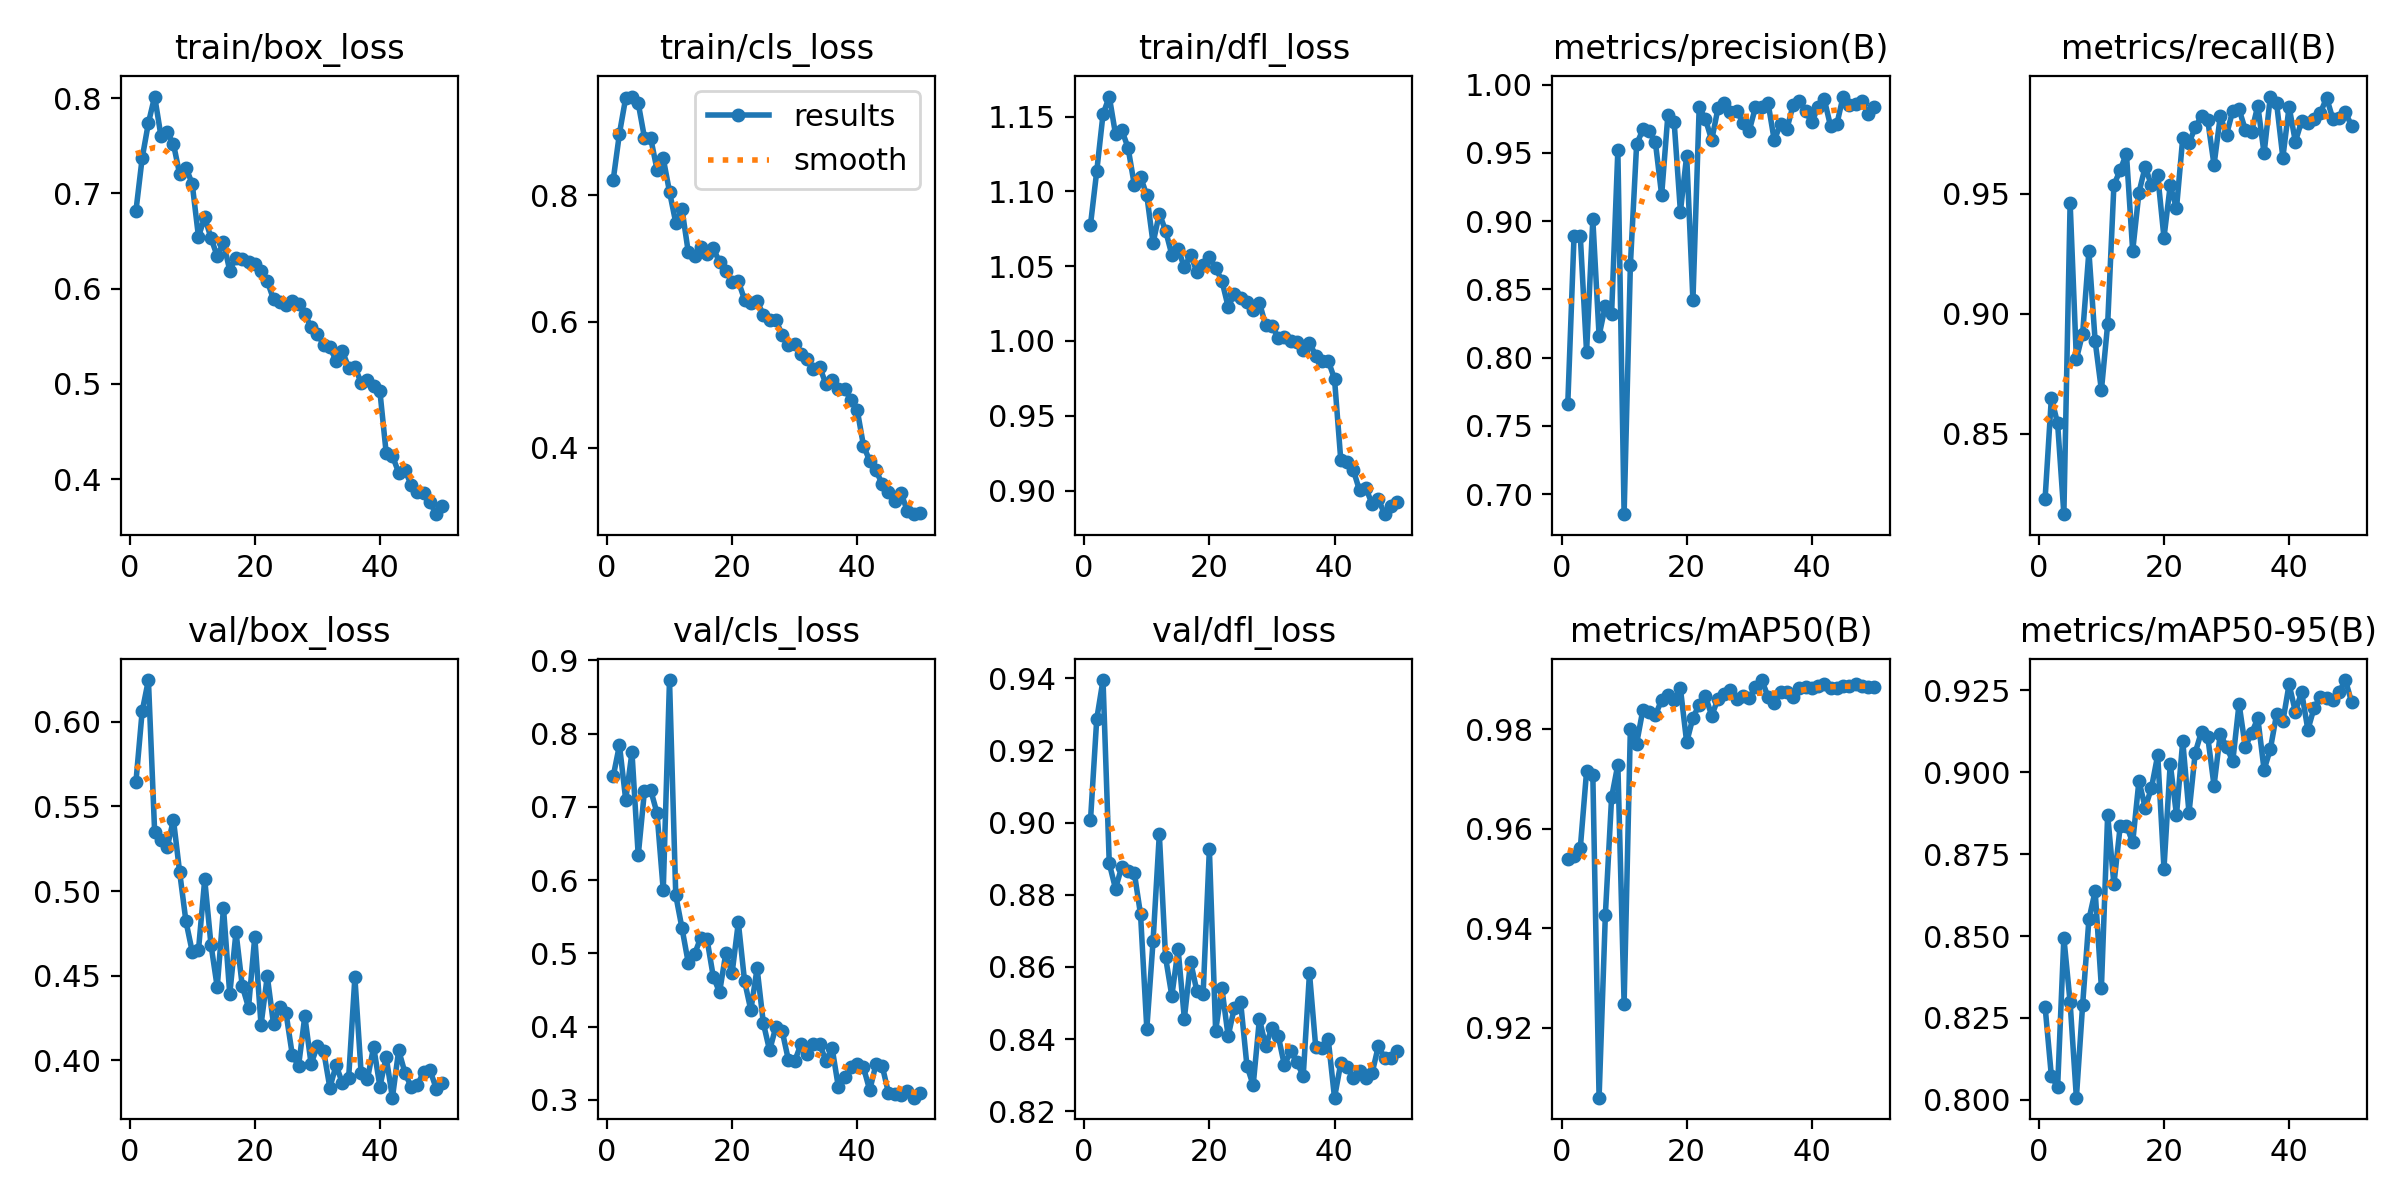

The table this chart was drawn from, first rows:
epoch, time, train/box_loss, train/cls_loss, train/dfl_loss, metrics/precision(B), metrics/recall(B), metrics/mAP50(B), metrics/mAP50-95(B), val/box_loss, val/cls_loss, val/dfl_loss, lr/pg0, lr/pg1, lr/pg2
1, 11.28, 0.6813, 0.8246, 1.078, 0.7663, 0.823, 0.9538, 0.8285, 0.5643, 0.7416, 0.9007, 0.07015, 0.003316, 0.003316
2, 21.67, 0.737, 0.8983, 1.114, 0.8894, 0.8649, 0.9544, 0.8073, 0.6062, 0.7844, 0.9287, 0.04002, 0.006518, 0.006518
3, 32.15, 0.774, 0.9549, 1.151, 0.8888, 0.8543, 0.9561, 0.8039, 0.6247, 0.7097, 0.9395, 0.009759, 0.009588, 0.009588
4, 42.3, 0.8017, 0.9569, 1.163, 0.8041, 0.8165, 0.9715, 0.8495, 0.5347, 0.7745, 0.8887, 0.009406, 0.009406, 0.009406
5, 52.55, 0.7605, 0.9465, 1.138, 0.9012, 0.9462, 0.9708, 0.8297, 0.53, 0.6337, 0.8817, 0.009208, 0.009208, 0.009208
6, 62.76, 0.764, 0.8915, 1.141, 0.816, 0.8811, 0.9059, 0.8007, 0.5258, 0.7221, 0.8878, 0.00901, 0.00901, 0.00901
7, 72.91, 0.752, 0.8906, 1.129, 0.838, 0.8917, 0.9426, 0.829, 0.5422, 0.7227, 0.8867, 0.008812, 0.008812, 0.008812
8, 83.19, 0.72, 0.8412, 1.104, 0.832, 0.9259, 0.9663, 0.8551, 0.511, 0.6917, 0.8861, 0.008614, 0.008614, 0.008614
9, 93.45, 0.7272, 0.8588, 1.11, 0.9518, 0.8885, 0.9729, 0.8637, 0.4821, 0.5862, 0.8746, 0.008416, 0.008416, 0.008416
10, 103.8, 0.7101, 0.806, 1.097, 0.6852, 0.8681, 0.9248, 0.8342, 0.4643, 0.8732, 0.8429, 0.008218, 0.008218, 0.008218
11, 114, 0.6546, 0.7569, 1.065, 0.8676, 0.8957, 0.9801, 0.8871, 0.465, 0.5793, 0.8671, 0.00802, 0.00802, 0.00802
12, 124.3, 0.6751, 0.778, 1.085, 0.9562, 0.9536, 0.9771, 0.8658, 0.5069, 0.5342, 0.8968, 0.007822, 0.007822, 0.007822
13, 134.4, 0.6532, 0.7102, 1.074, 0.9671, 0.9598, 0.9839, 0.8836, 0.4683, 0.487, 0.8627, 0.007624, 0.007624, 0.007624
14, 144.7, 0.6341, 0.7036, 1.058, 0.9657, 0.9666, 0.9836, 0.8838, 0.4433, 0.4988, 0.852, 0.007426, 0.007426, 0.007426
15, 155, 0.6487, 0.7189, 1.062, 0.9577, 0.9261, 0.9829, 0.8786, 0.4901, 0.5217, 0.8649, 0.007228, 0.007228, 0.007228
16, 165.2, 0.619, 0.7076, 1.049, 0.9191, 0.9504, 0.9859, 0.8974, 0.4391, 0.5191, 0.8457, 0.00703, 0.00703, 0.00703
17, 175.5, 0.6327, 0.7165, 1.058, 0.9778, 0.9612, 0.9868, 0.8892, 0.4758, 0.468, 0.8615, 0.006832, 0.006832, 0.006832
18, 185.7, 0.6314, 0.694, 1.046, 0.9725, 0.9534, 0.986, 0.8953, 0.444, 0.4469, 0.8533, 0.006634, 0.006634, 0.006634
19, 195.9, 0.6285, 0.6809, 1.05, 0.907, 0.9575, 0.9882, 0.9053, 0.4312, 0.5003, 0.8525, 0.006436, 0.006436, 0.006436
20, 206.2, 0.6256, 0.6627, 1.056, 0.948, 0.9316, 0.9774, 0.8706, 0.4729, 0.4727, 0.8926, 0.006238, 0.006238, 0.006238
21, 216.5, 0.6184, 0.6639, 1.049, 0.8418, 0.9534, 0.9823, 0.9027, 0.421, 0.5423, 0.8424, 0.00604, 0.00604, 0.00604
22, 226.7, 0.6079, 0.6347, 1.04, 0.9834, 0.9438, 0.9849, 0.887, 0.4497, 0.4619, 0.8541, 0.005842, 0.005842, 0.005842
23, 237, 0.5888, 0.6289, 1.023, 0.9747, 0.9732, 0.9867, 0.9096, 0.4212, 0.4225, 0.8408, 0.005644, 0.005644, 0.005644
24, 247.3, 0.5857, 0.6321, 1.031, 0.9593, 0.971, 0.9828, 0.8876, 0.4317, 0.4795, 0.8487, 0.005446, 0.005446, 0.005446
25, 257.5, 0.5829, 0.6111, 1.028, 0.9825, 0.9775, 0.9861, 0.9061, 0.4278, 0.4046, 0.8502, 0.005248, 0.005248, 0.005248
26, 267.8, 0.587, 0.603, 1.026, 0.9866, 0.9824, 0.987, 0.9125, 0.4032, 0.3674, 0.8327, 0.00505, 0.00505, 0.00505
27, 278.2, 0.5837, 0.6021, 1.021, 0.9799, 0.9804, 0.9879, 0.9108, 0.3967, 0.3997, 0.8272, 0.004852, 0.004852, 0.004852
28, 288.4, 0.5734, 0.5795, 1.026, 0.9805, 0.9619, 0.9862, 0.896, 0.4261, 0.3942, 0.8456, 0.004654, 0.004654, 0.004654
29, 298.8, 0.5595, 0.5628, 1.01, 0.9722, 0.9822, 0.9868, 0.9118, 0.3979, 0.3545, 0.8381, 0.004456, 0.004456, 0.004456
30, 308.9, 0.5528, 0.5653, 1.01, 0.9662, 0.9745, 0.9863, 0.9077, 0.4084, 0.3524, 0.8432, 0.004258, 0.004258, 0.004258
31, 319.1, 0.5411, 0.5494, 1.002, 0.9835, 0.9845, 0.9885, 0.9034, 0.4056, 0.3759, 0.841, 0.00406, 0.00406, 0.00406
32, 329.4, 0.5388, 0.5413, 1.003, 0.9833, 0.9851, 0.9899, 0.921, 0.3839, 0.3624, 0.8327, 0.003862, 0.003862, 0.003862
33, 339.6, 0.5242, 0.5247, 1, 0.9868, 0.9765, 0.9866, 0.9077, 0.3971, 0.3765, 0.8368, 0.003664, 0.003664, 0.003664
34, 349.8, 0.5345, 0.5281, 0.9993, 0.9592, 0.9757, 0.9852, 0.912, 0.3866, 0.3759, 0.8336, 0.003466, 0.003466, 0.003466
35, 360.1, 0.5172, 0.501, 0.9941, 0.9711, 0.9866, 0.9875, 0.9165, 0.3894, 0.3535, 0.8298, 0.003268, 0.003268, 0.003268
36, 370.3, 0.5178, 0.5073, 0.9987, 0.9672, 0.9667, 0.9874, 0.9008, 0.449, 0.3703, 0.8583, 0.00307, 0.00307, 0.00307
37, 380.6, 0.5013, 0.4925, 0.9903, 0.9847, 0.9904, 0.9865, 0.9071, 0.3924, 0.3169, 0.8377, 0.002872, 0.002872, 0.002872
38, 391, 0.504, 0.4932, 0.9868, 0.9883, 0.9877, 0.9883, 0.9178, 0.3888, 0.3311, 0.8376, 0.002674, 0.002674, 0.002674
39, 401.7, 0.4982, 0.4755, 0.9868, 0.9804, 0.965, 0.9885, 0.9156, 0.408, 0.3448, 0.8399, 0.002476, 0.002476, 0.002476
40, 412.6, 0.4923, 0.4599, 0.9747, 0.9724, 0.9861, 0.9882, 0.9269, 0.3845, 0.3488, 0.8238, 0.002278, 0.002278, 0.002278
41, 423.6, 0.4277, 0.4034, 0.9206, 0.9835, 0.9716, 0.9887, 0.9185, 0.402, 0.3445, 0.8333, 0.00208, 0.00208, 0.00208
42, 433.7, 0.4244, 0.3791, 0.9189, 0.9892, 0.9802, 0.9892, 0.9245, 0.3779, 0.3131, 0.8322, 0.001882, 0.001882, 0.001882
43, 443.8, 0.4069, 0.3639, 0.9138, 0.9695, 0.9794, 0.9883, 0.913, 0.4059, 0.3486, 0.8293, 0.001684, 0.001684, 0.001684
44, 454, 0.4093, 0.3423, 0.9001, 0.9709, 0.9812, 0.9883, 0.9197, 0.3928, 0.3462, 0.8312, 0.001486, 0.001486, 0.001486
45, 464.3, 0.3941, 0.3291, 0.9019, 0.9912, 0.9837, 0.9887, 0.9229, 0.3841, 0.3094, 0.8292, 0.001288, 0.001288, 0.001288
46, 475, 0.3869, 0.3156, 0.891, 0.9853, 0.9898, 0.9887, 0.9228, 0.3855, 0.3082, 0.8305, 0.00109, 0.00109, 0.00109
47, 485.8, 0.3854, 0.3285, 0.8944, 0.9861, 0.981, 0.9891, 0.9222, 0.3932, 0.3065, 0.838, 0.000892, 0.000892, 0.000892
48, 496.7, 0.3757, 0.3, 0.8842, 0.988, 0.9816, 0.9887, 0.9246, 0.3943, 0.3117, 0.8349, 0.000694, 0.000694, 0.000694
49, 507.1, 0.3633, 0.2946, 0.8897, 0.9782, 0.9838, 0.9886, 0.9282, 0.3833, 0.3029, 0.8349, 0.000496, 0.000496, 0.000496
50, 517.6, 0.3723, 0.2967, 0.8924, 0.9838, 0.9781, 0.9885, 0.9214, 0.3865, 0.3093, 0.8367, 0.000298, 0.000298, 0.000298
